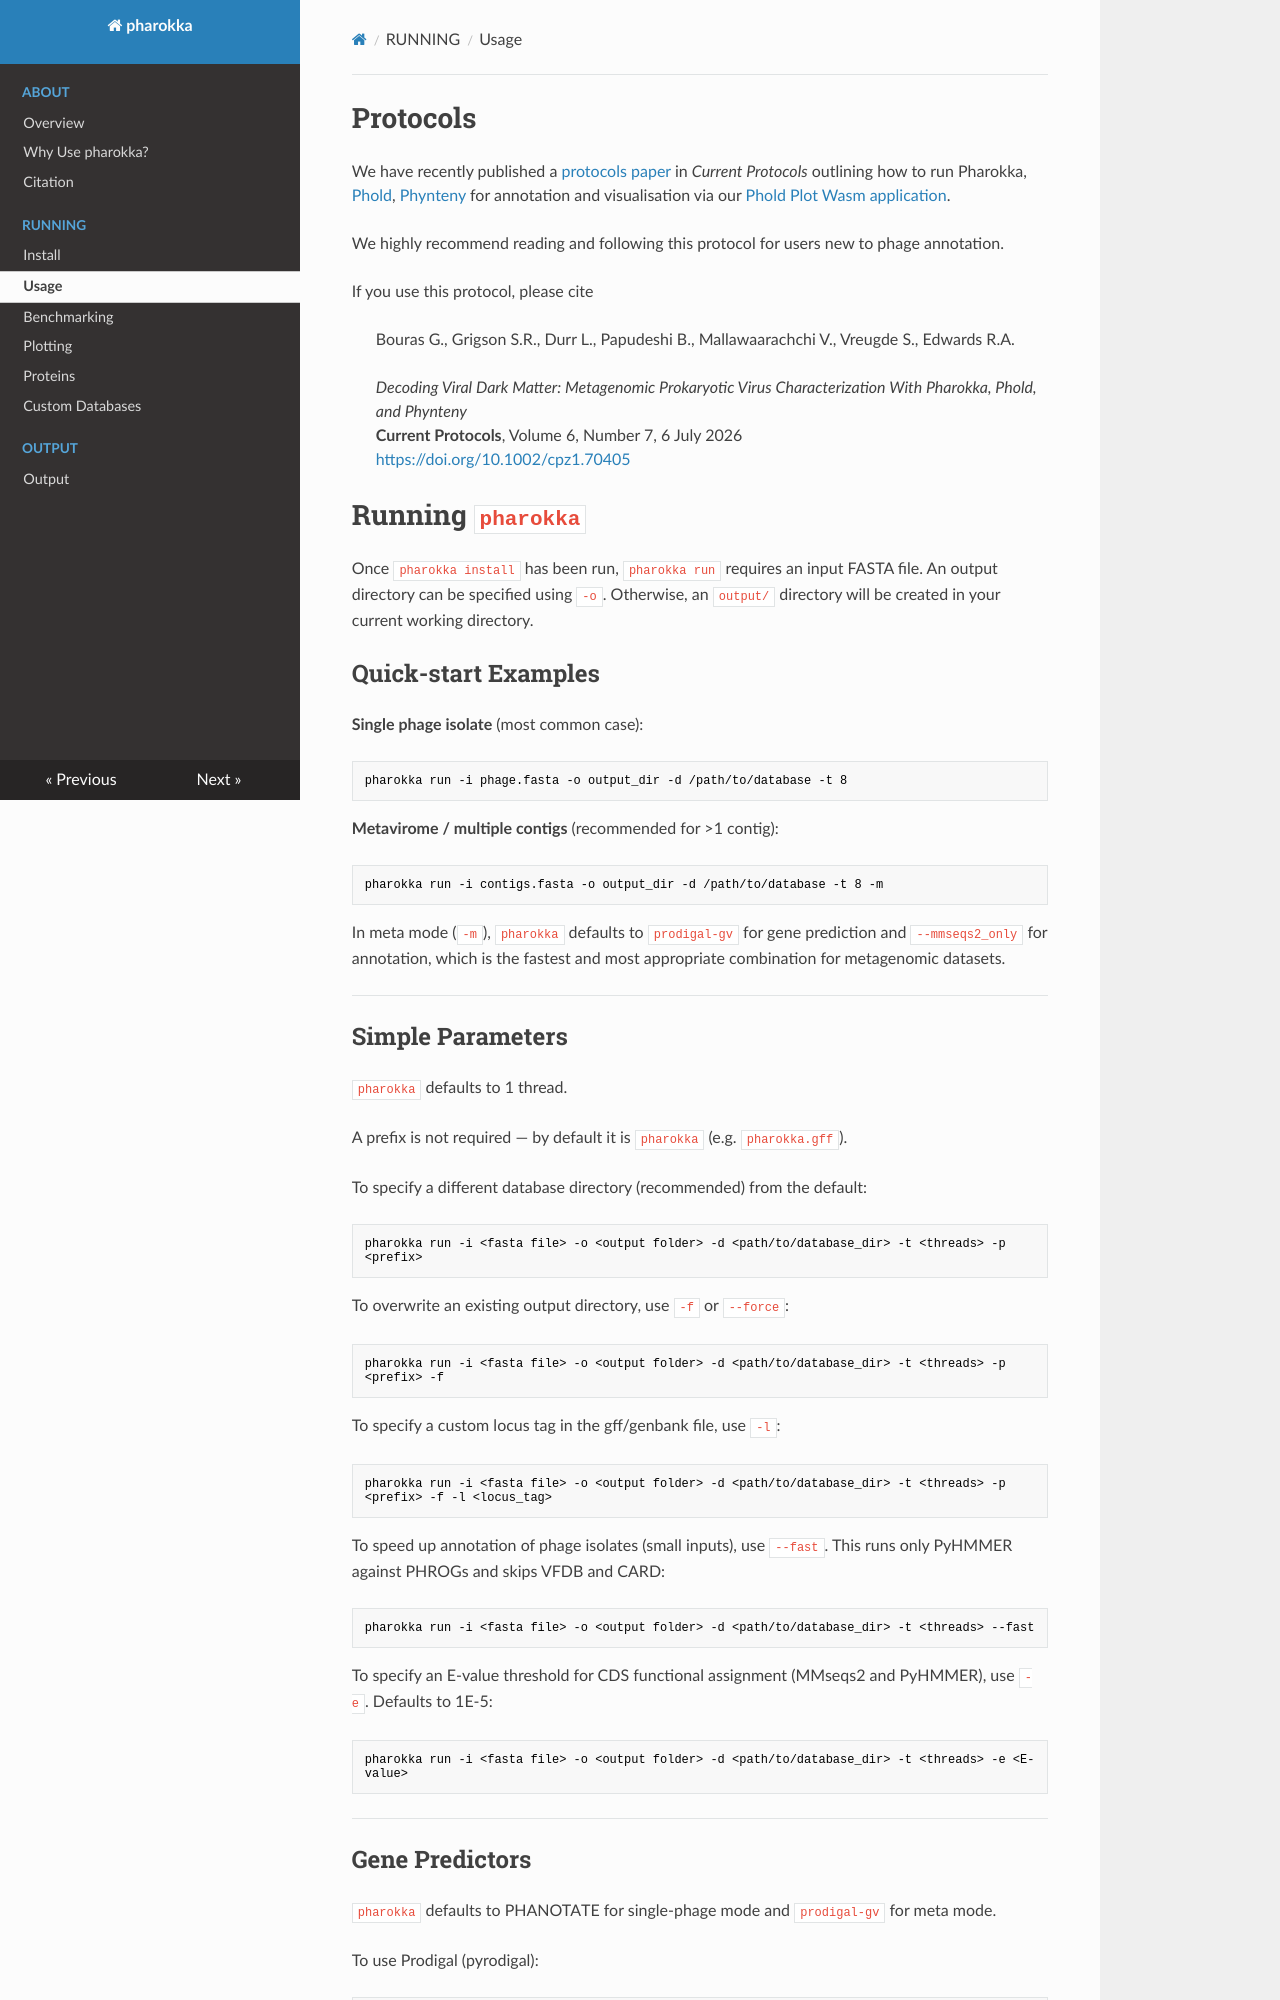

repository: gbouras13/pharokka · page: run/index.html · generator: mkdocs

# Protocols

We have recently published a [protocols paper](https://doi.org/10.1002/cpz1.70405) in _Current Protocols_ outlining how to run Pharokka, [Phold](https://github.com/gbouras13/phold), [Phynteny](https://github.com/susiegriggo/Phynteny_transformer) for annotation and visualisation via our [Phold Plot Wasm application](https://gbouras13.github.io/phold-plot-wasm-app/).

We highly recommend reading and following this protocol for users new to phage annotation.

If you use this protocol, please cite

> Bouras G., Grigson S.R., Durr L., Papudeshi B.,
> Mallawaarachchi V., Vreugde S., Edwards R.A. 
>  
> *Decoding Viral Dark Matter: Metagenomic Prokaryotic Virus Characterization With Pharokka, Phold, and Phynteny*  
> **Current Protocols**, Volume 6, Number 7, 6 July 2026  
> [https://doi.org/10.1002/cpz1.70405](https://doi.org/10.1002/cpz1.70405)

# Running `pharokka`

Once `pharokka install` has been run, `pharokka run` requires an input FASTA file. An output directory can be specified using `-o`. Otherwise, an `output/` directory will be created in your current working directory.

## Quick-start Examples

**Single phage isolate** (most common case):

```bash
pharokka run -i phage.fasta -o output_dir -d /path/to/database -t 8
```

**Metavirome / multiple contigs** (recommended for >1 contig):

```bash
pharokka run -i contigs.fasta -o output_dir -d /path/to/database -t 8 -m
```

In meta mode (`-m`), `pharokka` defaults to `prodigal-gv` for gene prediction and `--mmseqs2_only` for annotation, which is the fastest and most appropriate combination for metagenomic datasets.

---

## Simple Parameters

`pharokka` defaults to 1 thread.

A prefix is not required — by default it is `pharokka` (e.g. `pharokka.gff`).

To specify a different database directory (recommended) from the default:

```bash
pharokka run -i <fasta file> -o <output folder> -d <path/to/database_dir> -t <threads> -p <prefix>
```

To overwrite an existing output directory, use `-f` or `--force`:

```bash
pharokka run -i <fasta file> -o <output folder> -d <path/to/database_dir> -t <threads> -p <prefix> -f
```

To specify a custom locus tag in the gff/genbank file, use `-l`:

```bash
pharokka run -i <fasta file> -o <output folder> -d <path/to/database_dir> -t <threads> -p <prefix> -f -l <locus_tag>
```

To speed up annotation of phage isolates (small inputs), use `--fast`. This runs only PyHMMER against PHROGs and skips VFDB and CARD:

```bash
pharokka run -i <fasta file> -o <output folder> -d <path/to/database_dir> -t <threads> --fast
```

To specify an E-value threshold for CDS functional assignment (MMseqs2 and PyHMMER), use `-e`. Defaults to 1E-5:

```bash
pharokka run -i <fasta file> -o <output folder> -d <path/to/database_dir> -t <threads> -e <E-value>
```

---

## Gene Predictors

`pharokka` defaults to PHANOTATE for single-phage mode and `prodigal-gv` for meta mode.

To use Prodigal (pyrodigal):

```bash
pharokka run -i <fasta file> -o <output folder> -d <path/to/database_dir> -t <threads> -g prodigal
```

To use Prodigal-gv (pyrodigal-gv) — recommended for metagenomic datasets where phages may use [alternate genetic codes](https://github.com/apcamargo/prodigal-gv):

```bash
pharokka run -i <fasta file> -o <output folder> -d <path/to/database_dir> -t <threads> -g prodigal-gv
```

To use Pyrodigal-rv — recommended for RNA phages (and potentially other RNA viruses):

```bash
pharokka run -i <fasta file> -o <output folder> -d <path/to/database_dir> -t <threads> -g pyrodigal-rv
```

---
